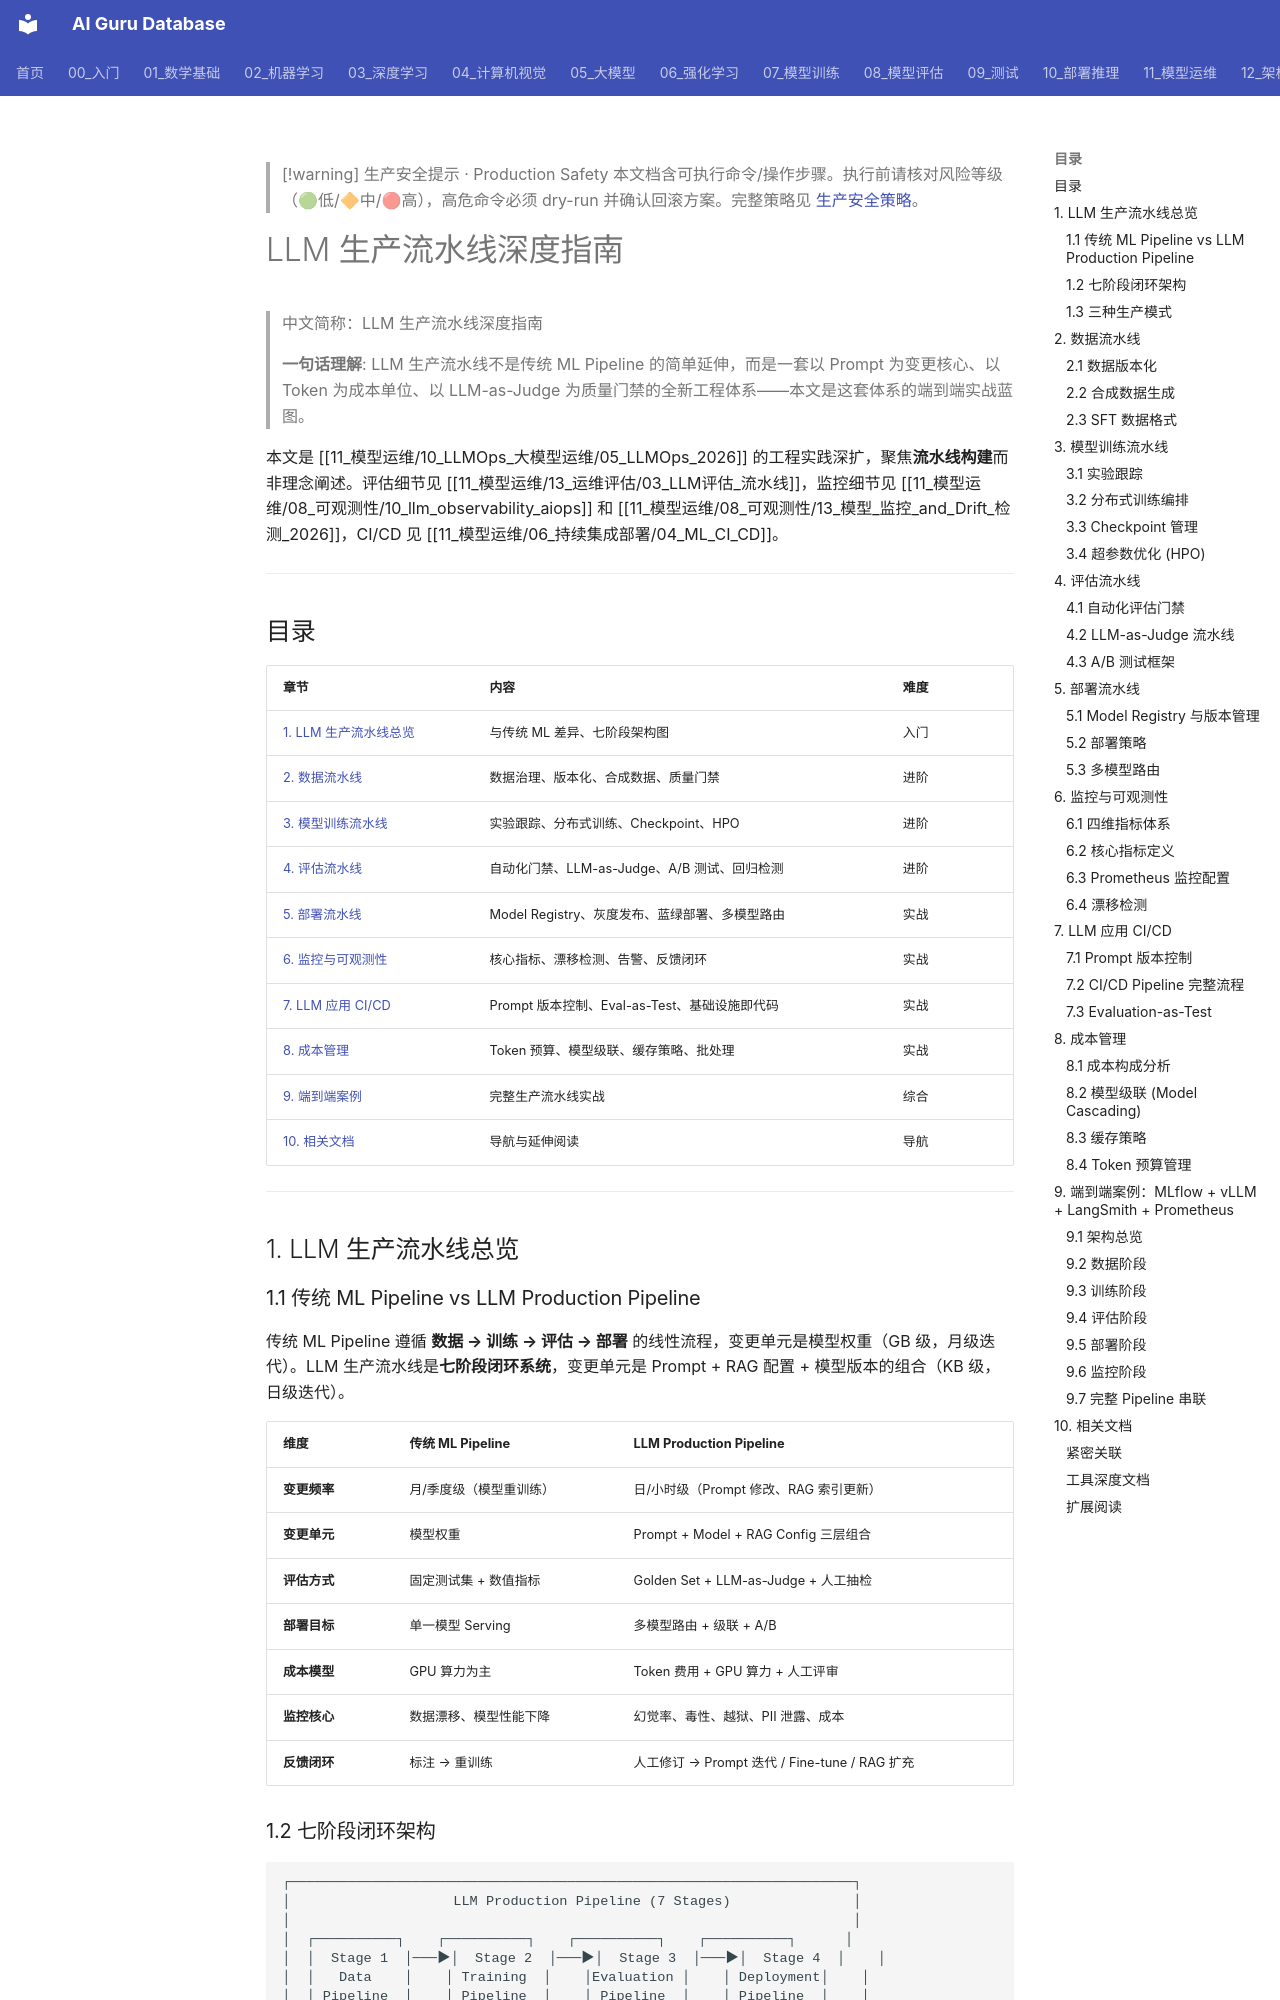

repository: ai-guru-global/ai-guru-database · page: 11_模型运维/10_LLMOps_大模型运维/04_LLM_生产_流水线_2026/index.html · generator: mkdocs

---
title: "LLM 生产流水线深度指南"
category: "11-mlops-pipeline"
tags: ["mlops", "llmops", "llm", "production-pipeline", "ci-cd", "deployment", "monitoring", "cost-management", "mlflow", "vllm", "langsmith", "prometheus"]
summary: "> **一句话理解**: LLM 生产流水线不是传统 ML Pipeline 的简单延伸，而是一套以 Prompt 为变更核心、以 Token 为成本单位、以 LLM-as-Judge 为质量门禁的全新工程体系——本文是这套体系的端到端实战蓝图。"
created: 2026-06-15
updated: 2026-06-15
tier: supporting
parent: "[[11_模型运维/10_LLMOps_大模型运维/05_LLMOps_2026]]"
aliases:
  - "Llm Production Pipeline 2026"
  - "LLM Production Pipeline 2026"
  - LLM_Production_Pipeline_2026
sources: []

name_zh: "LLM 生产流水线深度指南"
---

> [!warning] 生产安全提示 · Production Safety
> 本文档含可执行命令/操作步骤。执行前请核对风险等级（🟢低/🔶中/🔴高），高危命令必须 dry-run 并确认回滚方案。完整策略见 [生产安全策略](../../治理/Production_Safety_Policy.md)。
<!-- op-safety-banner v1 -->
# LLM 生产流水线深度指南

> 中文简称：LLM 生产流水线深度指南

> **一句话理解**: LLM 生产流水线不是传统 ML Pipeline 的简单延伸，而是一套以 Prompt 为变更核心、以 Token 为成本单位、以 LLM-as-Judge 为质量门禁的全新工程体系——本文是这套体系的端到端实战蓝图。

本文是 [[11_模型运维/10_LLMOps_大模型运维/05_LLMOps_2026]] 的工程实践深扩，聚焦**流水线构建**而非理念阐述。评估细节见 [[11_模型运维/13_运维评估/03_LLM评估_流水线]]，监控细节见 [[11_模型运维/08_可观测性/10_llm_observability_aiops]] 和 [[11_模型运维/08_可观测性/13_模型_监控_and_Drift_检测_2026]]，CI/CD 见 [[11_模型运维/06_持续集成部署/04_ML_CI_CD]]。

---

## 目录

| 章节 | 内容 | 难度 |
|------|------|------|
| [1. LLM 生产流水线总览](#1-llm-生产流水线总览) | 与传统 ML 差异、七阶段架构图 | 入门 |
| [2. 数据流水线](#2-数据流水线) | 数据治理、版本化、合成数据、质量门禁 | 进阶 |
| [3. 模型训练流水线](#3-模型训练流水线) | 实验跟踪、分布式训练、Checkpoint、HPO | 进阶 |
| [4. 评估流水线](#4-评估流水线) | 自动化门禁、LLM-as-Judge、A/B 测试、回归检测 | 进阶 |
| [5. 部署流水线](#5-部署流水线) | Model Registry、灰度发布、蓝绿部署、多模型路由 | 实战 |
| [6. 监控与可观测性](#6-监控与可观测性) | 核心指标、漂移检测、告警、反馈闭环 | 实战 |
| [7. LLM 应用 CI/CD](#7-llm-应用-cicd) | Prompt 版本控制、Eval-as-Test、基础设施即代码 | 实战 |
| [8. 成本管理](#8-成本管理) | Token 预算、模型级联、缓存策略、批处理 | 实战 |
| [9. 端到端案例](#9-端到端案例mlflow--vllm--langsmith--prometheus) | 完整生产流水线实战 | 综合 |
| [10. 相关文档](#10-相关文档) | 导航与延伸阅读 | 导航 |

---

## 1. LLM 生产流水线总览

### 1.1 传统 ML Pipeline vs LLM Production Pipeline

传统 ML Pipeline 遵循 **数据 → 训练 → 评估 → 部署** 的线性流程，变更单元是模型权重（GB 级，月级迭代）。LLM 生产流水线是**七阶段闭环系统**，变更单元是 Prompt + RAG 配置 + 模型版本的组合（KB 级，日级迭代）。

| 维度 | 传统 ML Pipeline | LLM Production Pipeline |
|------|-----------------|------------------------|
| **变更频率** | 月/季度级（模型重训练） | 日/小时级（Prompt 修改、RAG 索引更新） |
| **变更单元** | 模型权重 | Prompt + Model + RAG Config 三层组合 |
| **评估方式** | 固定测试集 + 数值指标 | Golden Set + LLM-as-Judge + 人工抽检 |
| **部署目标** | 单一模型 Serving | 多模型路由 + 级联 + A/B |
| **成本模型** | GPU 算力为主 | Token 费用 + GPU 算力 + 人工评审 |
| **监控核心** | 数据漂移、模型性能下降 | 幻觉率、毒性、越狱、PII 泄露、成本 |
| **反馈闭环** | 标注 → 重训练 | 人工修订 → Prompt 迭代 / Fine-tune / RAG 扩充 |
